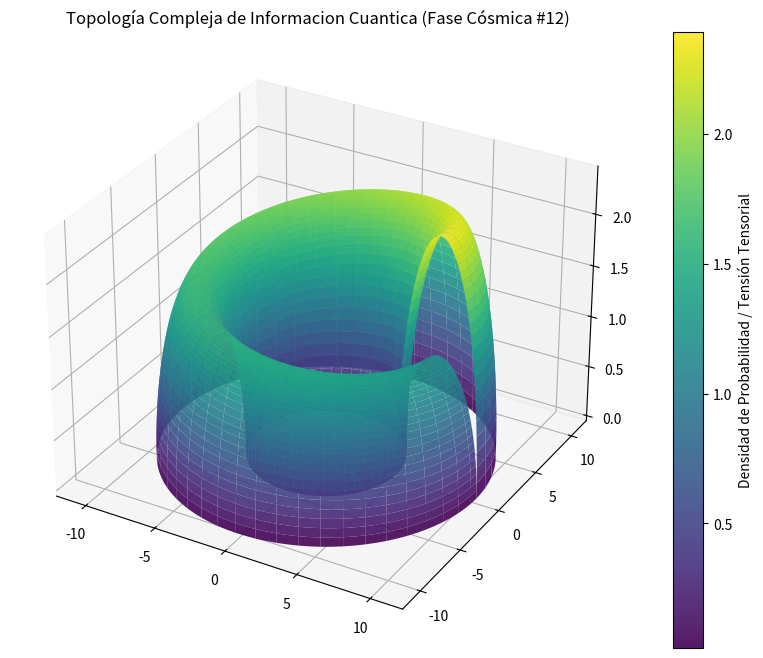

Reproduce this figure in Python.
%matplotlib inline
# Simulación Cósmica: Informacion Cuantica - Variante 12
import numpy as np
import matplotlib.pyplot as plt
from mpl_toolkits.mplot3d import Axes3D

# Parámetros Físicos Cuánticos/Relativistas
alpha = 7.818
beta = 2.796
gamma = 2.409

u = np.linspace(0, 2 * np.pi, 100)
v = np.linspace(0, np.pi, 100)
U, V = np.meshgrid(u, v)

# Topología Espacio-Temporal Avanzada (Fase Cósmica)
X = (alpha + beta * np.cos(V)) * np.cos(U)
Y = (alpha + beta * np.cos(V)) * np.sin(U)
Z = gamma * np.sin(V) * np.exp(-U/10)

fig = plt.figure(figsize=(12, 8))
ax = fig.add_subplot(111, projection='3d')
surf = ax.plot_surface(X, Y, Z, cmap='viridis', edgecolor='none', alpha=0.9)

fig.colorbar(surf, ax=ax, label='Densidad de Probabilidad / Tensión Tensorial')
plt.title(r'Topología Compleja de Informacion Cuantica (Fase Cósmica #12)')
plt.show()
